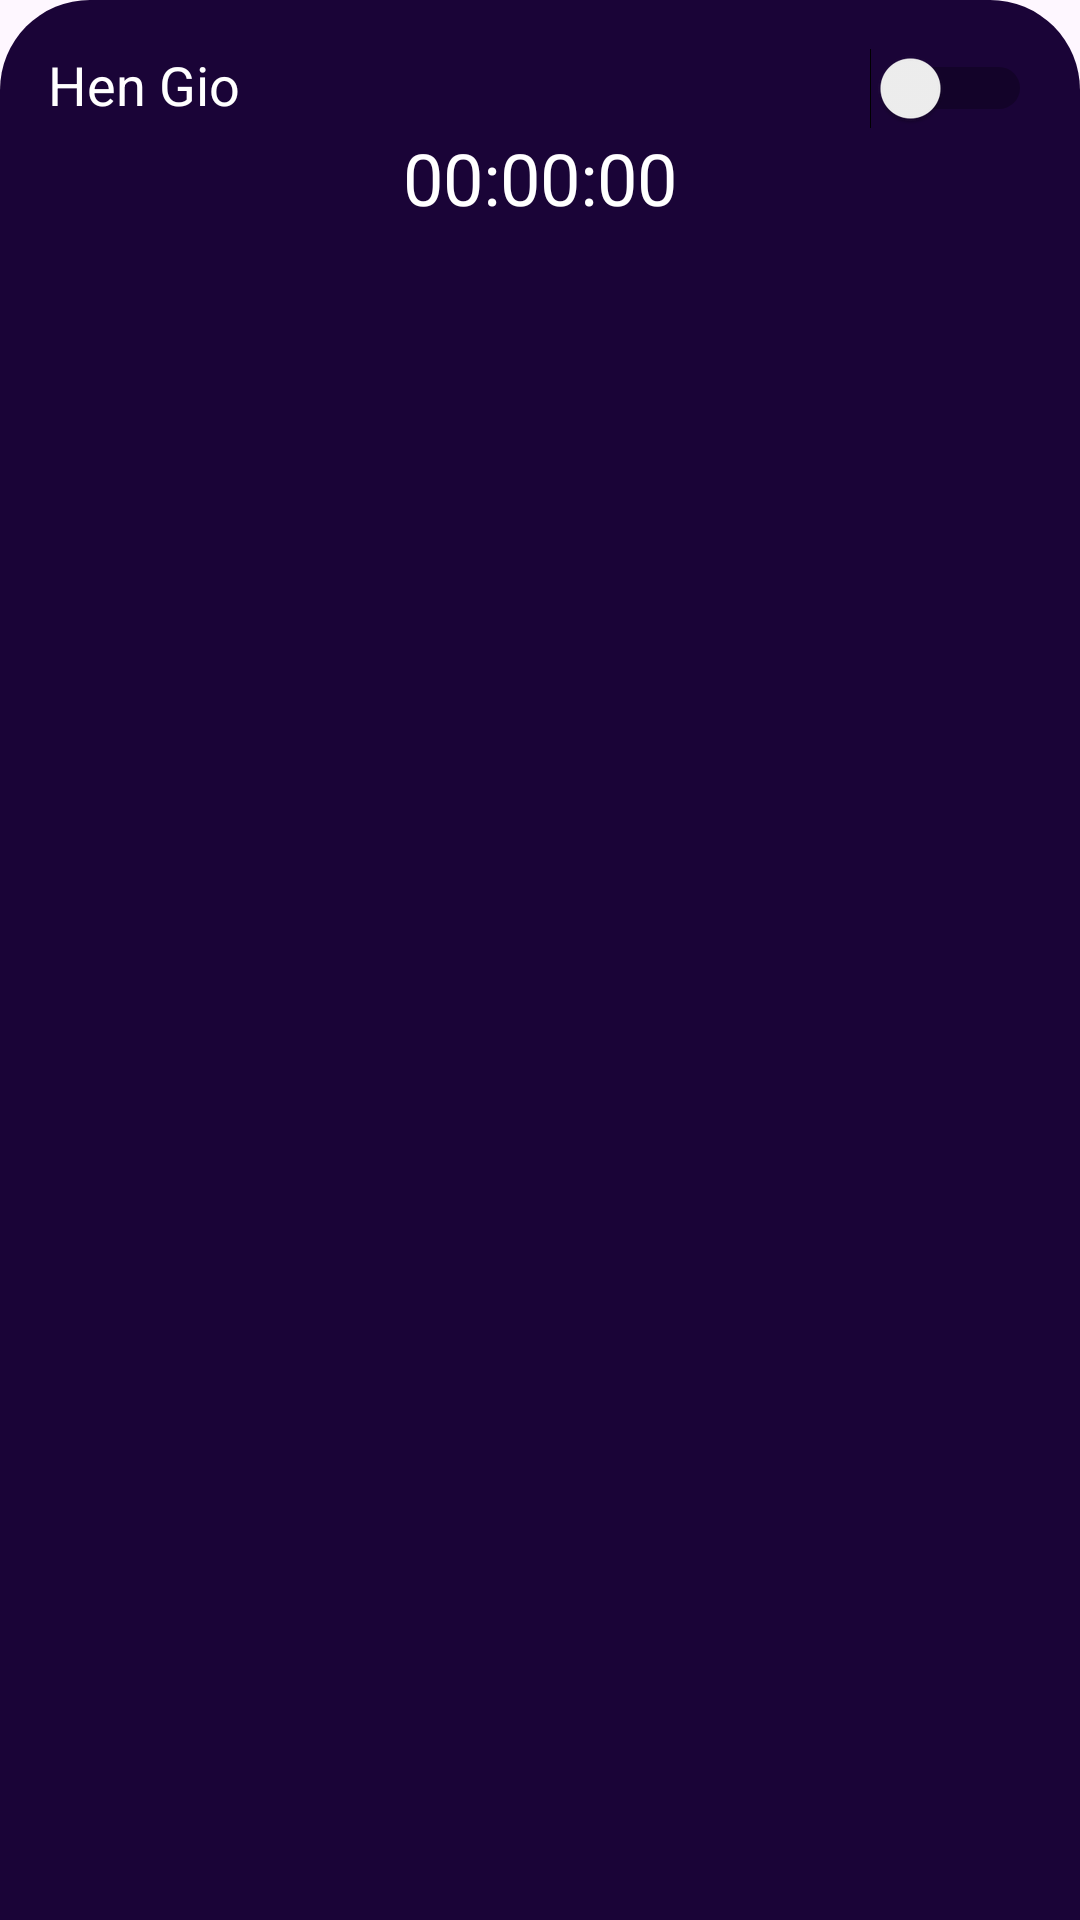

Here is an Android app screen rendered from its layout file. Give the layout XML and the strings, colors and styles it references.
<!-- AndroidManifest.xml: application theme Theme.AppListenMusic -->
<!-- res/layout/layout_hen_gio.xml -->
<?xml version="1.0" encoding="utf-8"?>
<LinearLayout xmlns:android="http://schemas.android.com/apk/res/android"
    xmlns:tools="http://schemas.android.com/tools"
    android:layout_width="match_parent"
    android:layout_height="match_parent"
    xmlns:app="http://schemas.android.com/apk/res-auto"
    android:background="@drawable/dialog_bg"
    android:orientation="vertical"
    android:padding="16dp">

    <androidx.constraintlayout.widget.ConstraintLayout
        android:layout_width="match_parent"
        android:layout_height="wrap_content"
        android:orientation="vertical"
        tools:ignore="UseSwitchCompatOrMaterialXml">

        <TextView
            android:id="@+id/textView"
            android:layout_width="wrap_content"
            android:layout_height="wrap_content"
            android:text="Hen Gio"
            android:textSize="18sp"
            android:textColor="@color/white"
            app:layout_constraintStart_toStartOf="parent"
            app:layout_constraintTop_toTopOf="parent"/>

        <Switch
            android:id="@+id/switch_timer"
            android:layout_width="wrap_content"
            android:layout_height="wrap_content"
            android:checked="false"
            app:layout_constraintEnd_toEndOf="parent"
            app:layout_constraintTop_toTopOf="parent"
            />

    </androidx.constraintlayout.widget.ConstraintLayout>


    <TextView
        android:id="@+id/textViewTimer"
        android:layout_width="wrap_content"
        android:layout_height="wrap_content"
        android:textSize="24sp"
        android:textColor="@color/white"
        android:text="00:00:00"
        android:layout_gravity="center_horizontal"/>

</LinearLayout>
<!-- resources referenced by this layout -->
<resources>
  <!-- drawable dialog_bg (drawable) -->
  <?xml version="1.0" encoding="utf-8"?>
  <shape xmlns:android="http://schemas.android.com/apk/res/android">
  
      <solid
          android:color="#1A0437"/>
  
      <corners
          android:topLeftRadius="30dp"
          android:topRightRadius="30dp"/>
      <padding
          android:top="10dp"
          android:left="10dp"
          android:bottom="10dp"
          android:right="10dp"/>
  
  </shape>
  <style name="Theme.AppListenMusic" parent="Base.Theme.AppListenMusic" />
  <style name="Base.Theme.AppListenMusic" parent="Theme.Material3.DayNight.NoActionBar">
          
          
      </style>
  <!-- not gathered from this repository: default colours our renderer supplied (Android Studio template values) -->
  <color name="white">#FFFFFFFF</color>
</resources>
